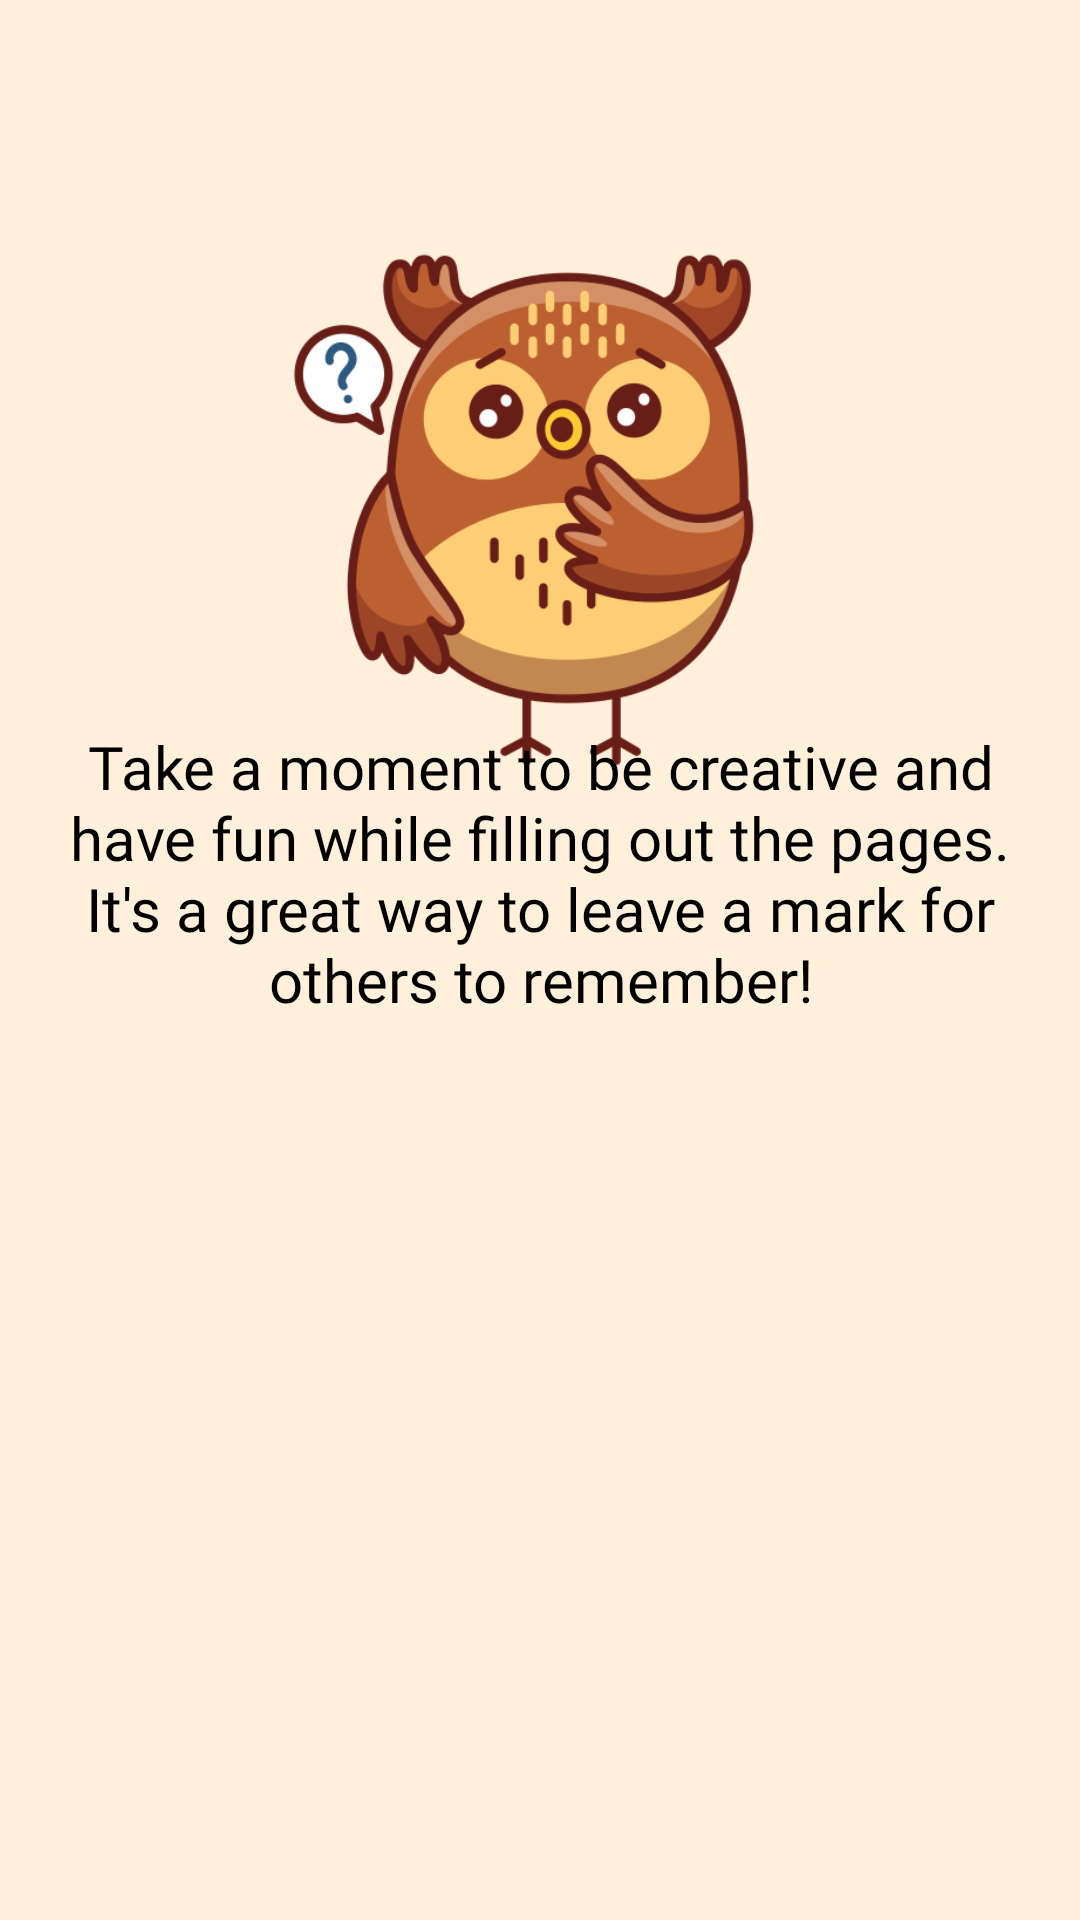

Produce the Android XML layout that renders to this screen, including the resource entries it uses.
<!-- AndroidManifest.xml: application theme Theme.BangianSlamBook -->
<!-- res/layout/fragment_slide2.xml -->
<?xml version="1.0" encoding="utf-8"?>
<androidx.constraintlayout.widget.ConstraintLayout xmlns:android="http://schemas.android.com/apk/res/android"
    xmlns:app="http://schemas.android.com/apk/res-auto"
    xmlns:tools="http://schemas.android.com/tools"
    android:layout_width="match_parent"
    android:layout_height="match_parent"
    android:background="@color/lightOrange"
    tools:context=".slidepage.SlideTwo">

    <LinearLayout
        android:layout_width="match_parent"
        android:layout_height="match_parent">

        <ImageView
            android:layout_width="200dp"
            android:layout_height="200dp"
            android:layout_gravity="center"
            android:src="@drawable/owl_1"
            android:layout_marginStart="80dp"
            android:layout_marginBottom="150dp"
            app:layout_constraintBottom_toTopOf="@+id/textView"
            app:layout_constraintEnd_toEndOf="parent"
            app:layout_constraintStart_toStartOf="parent"
            app:layout_constraintTop_toTopOf="parent" />

    </LinearLayout>

    <TextView
        android:id="@+id/textView"
        android:layout_width="match_parent"
        android:layout_height="wrap_content"
        android:layout_marginBottom="300dp"
        android:gravity="center"
        android:text="@string/slide2"
        android:textColor="@color/black"
        android:textSize="20sp"
        android:fontFamily="@font/cheeky_rabbit"
        android:layout_marginHorizontal="20dp"
        app:layout_constraintBottom_toBottomOf="parent"
        app:layout_constraintEnd_toEndOf="parent" />

</androidx.constraintlayout.widget.ConstraintLayout>
<!-- resources referenced by this layout -->
<resources>
  <color name="black">#FF000000</color>
  <color name="lightOrange">#FFF0DC</color>
  <!-- drawable owl_1: png bitmap (drawable, 62868 bytes) -->
  <string name="slide2">Take a moment to be creative and have fun while filling out the pages. It\'s a great way to leave a mark for others to remember!</string>
  <style name="Theme.BangianSlamBook" parent="Base.Theme.BangianSlamBook" />
  <style name="Base.Theme.BangianSlamBook" parent="Theme.Material3.DayNight.NoActionBar">
          
          
      </style>
</resources>
